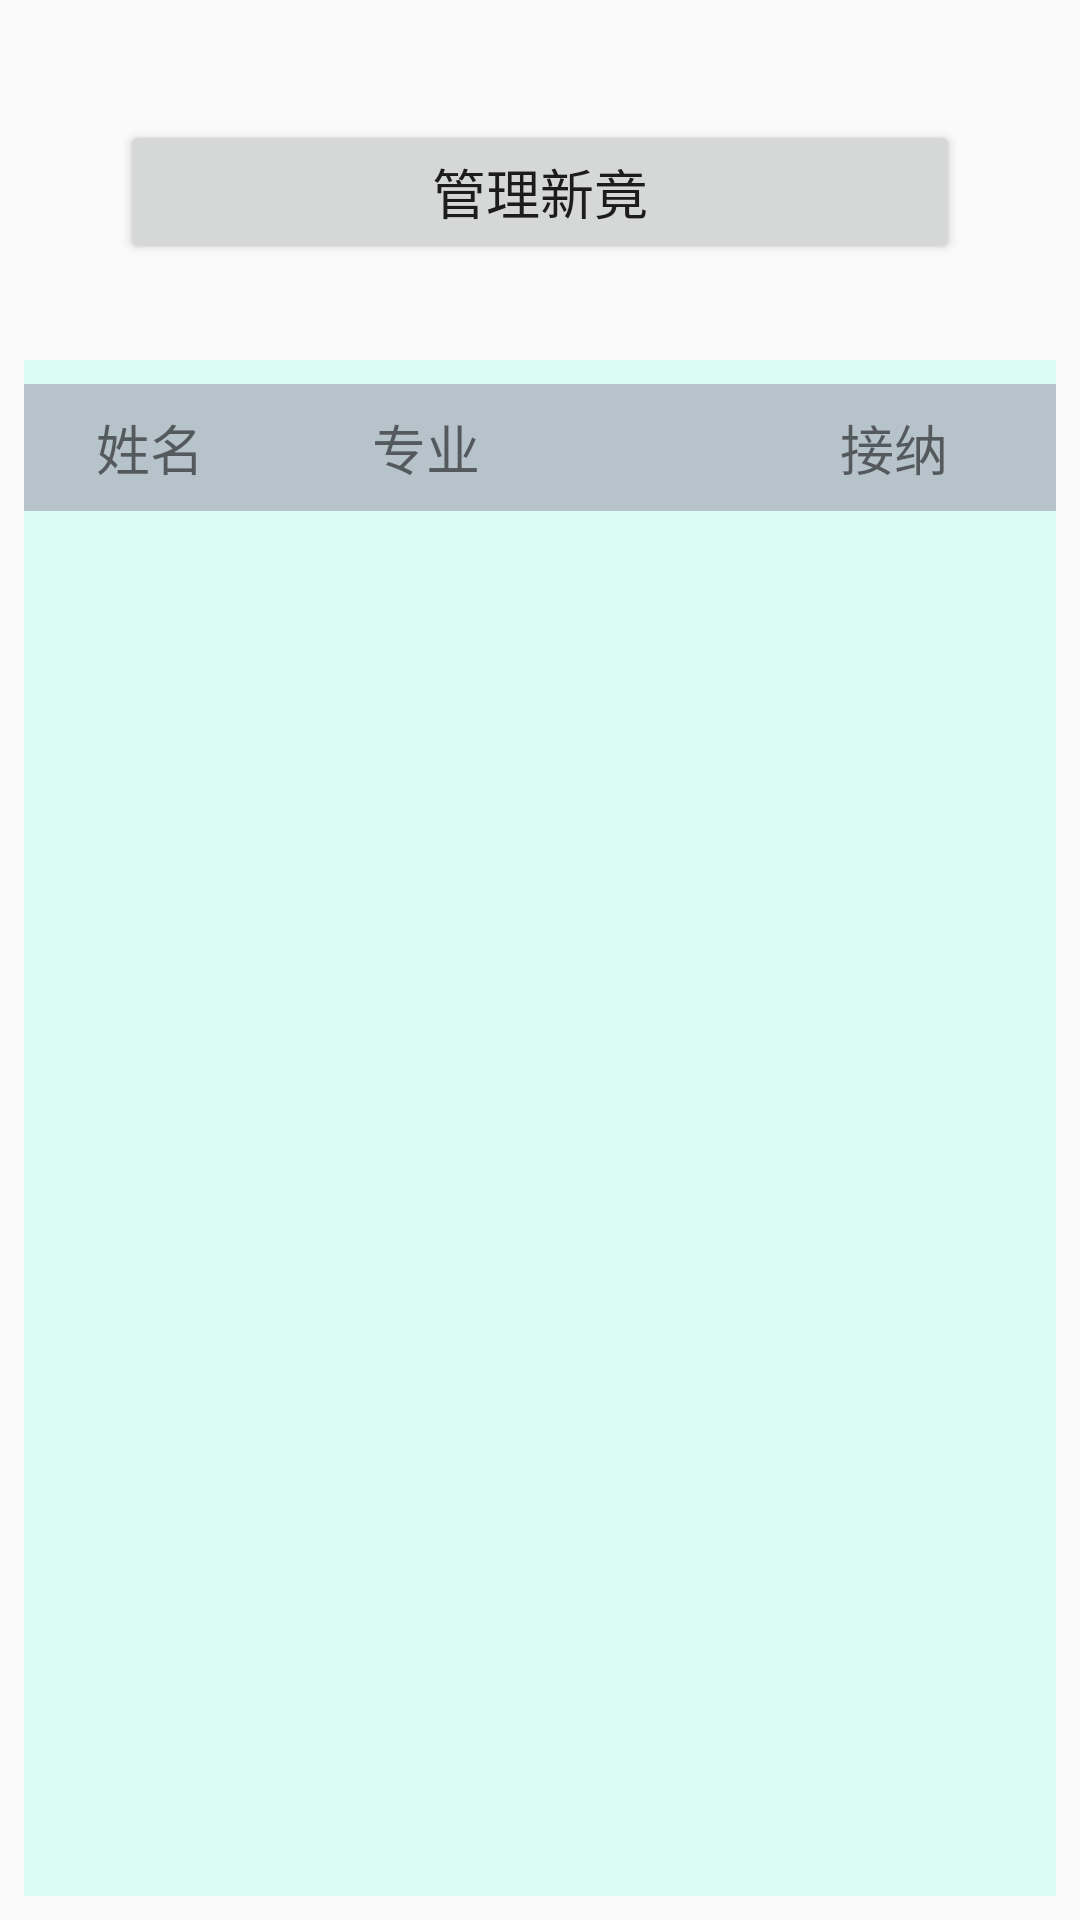

The Android layout XML behind this screen, and the referenced resources:
<!-- AndroidManifest.xml: application theme AppTheme -->
<!-- res/layout/m3_fragment.xml -->
<?xml version="1.0" encoding="utf-8"?>
<LinearLayout xmlns:android="http://schemas.android.com/apk/res/android"
    xmlns:app="http://schemas.android.com/apk/res-auto"
    xmlns:tools="http://schemas.android.com/tools"
    android:id="@+id/linearLayout4"
    android:layout_width="match_parent"
    android:layout_height="match_parent"
    android:orientation="vertical">

    <androidx.constraintlayout.widget.ConstraintLayout
        android:layout_width="match_parent"
        android:layout_height="match_parent">

        <Button
            android:id="@+id/recommend_m3"
            android:layout_width="0dp"
            android:layout_height="wrap_content"
            android:layout_marginStart="40dp"
            android:layout_marginTop="40dp"
            android:layout_marginEnd="40dp"
            android:text="管理新竟"
            android:textSize="18sp"
            app:layout_constraintEnd_toEndOf="parent"
            app:layout_constraintStart_toStartOf="parent"
            app:layout_constraintTop_toTopOf="parent" />

        <LinearLayout
            android:id="@+id/ll_m3"
            android:layout_width="0dp"
            android:layout_height="0dp"
            android:layout_marginStart="8dp"
            android:layout_marginTop="32dp"
            android:layout_marginEnd="8dp"
            android:layout_marginBottom="8dp"
            android:background="#DBFCF5"
            android:gravity="center_horizontal"
            android:orientation="vertical"
            android:visibility="visible"
            app:layout_constraintBottom_toBottomOf="parent"
            app:layout_constraintEnd_toEndOf="parent"
            app:layout_constraintStart_toStartOf="parent"
            app:layout_constraintTop_toBottomOf="@+id/recommend_m3">

            <androidx.constraintlayout.widget.ConstraintLayout
                android:layout_width="match_parent"
                android:layout_height="wrap_content"
                android:layout_marginTop="8dp"
                android:background="#B7C3CA"
                android:minHeight="30dp"
                app:layout_constraintTop_toTopOf="parent">

                <TextView
                    android:id="@+id/num_m3_i2"
                    android:layout_width="wrap_content"
                    android:layout_height="wrap_content"
                    android:layout_marginStart="24dp"
                    android:text="姓名"
                    android:textSize="18sp"
                    app:layout_constraintBottom_toBottomOf="@+id/name_m3_i2"
                    app:layout_constraintStart_toStartOf="parent"
                    app:layout_constraintTop_toTopOf="@+id/name_m3_i2" />

                <TextView
                    android:id="@+id/job_m3_i2"
                    android:layout_width="wrap_content"
                    android:layout_height="wrap_content"
                    android:layout_marginEnd="36dp"
                    android:text="接纳"
                    android:textSize="18sp"
                    app:layout_constraintBottom_toBottomOf="@+id/name_m3_i2"
                    app:layout_constraintEnd_toEndOf="parent"
                    app:layout_constraintTop_toTopOf="@+id/name_m3_i2" />

                <TextView
                    android:id="@+id/name_m3_i2"
                    android:layout_width="wrap_content"
                    android:layout_height="wrap_content"
                    android:layout_marginStart="8dp"
                    android:layout_marginTop="8dp"
                    android:layout_marginEnd="72dp"
                    android:layout_marginBottom="8dp"
                    android:text="专业"
                    android:textSize="18sp"
                    app:layout_constraintBottom_toBottomOf="parent"
                    app:layout_constraintEnd_toEndOf="@+id/job_m3_i2"
                    app:layout_constraintStart_toStartOf="@+id/num_m3_i2"
                    app:layout_constraintTop_toTopOf="parent" />
            </androidx.constraintlayout.widget.ConstraintLayout>

            <androidx.recyclerview.widget.RecyclerView
                android:id="@+id/newmember_m3"
                android:layout_width="match_parent"
                android:layout_height="match_parent"
                tools:ignore="NestedScrolling" />

        </LinearLayout>
    </androidx.constraintlayout.widget.ConstraintLayout>
</LinearLayout>
<!-- resources referenced by this layout -->
<resources>
  <style name="AppTheme" parent="Theme.AppCompat.Light.NoActionBar">
          
          <item name="colorPrimary">@color/colorPrimary</item>
          <item name="colorPrimaryDark">@color/colorPrimaryDark</item>
          <item name="colorAccent">@color/colorAccent</item>
      </style>
  <color name="colorPrimary">#008577</color>
  <color name="colorPrimaryDark">#00574B</color>
  <color name="colorAccent">#D81B60</color>
</resources>
